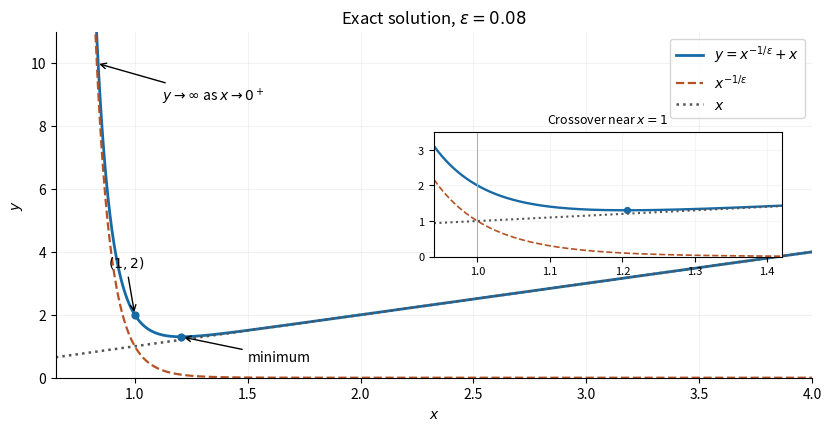

This chart was generated by the following Python code:
#!/usr/bin/env python3
"""Oxford A6 2021, Q3(b): exact sum and power-law contributions.

Python 3.14.4, NumPy 2.3.5, Matplotlib 3.10.7 (repository dependencies).
Run in the output directory; writes 2021-power-law-modes.png there.
"""
from pathlib import Path

import matplotlib
matplotlib.use("Agg")
import matplotlib.pyplot as plt
import numpy as np


def main():
    eps = 0.08
    x = np.linspace(0.65, 4.0, 3201)
    fast = x ** (-1 / eps)
    xmin = eps ** (-eps / (1 + eps))
    ymin = (1 + eps) * xmin
    fig, ax = plt.subplots(figsize=(8.2, 4.2), layout="constrained")
    fig.patch.set_facecolor("white")
    ax.plot(x, fast + x, color="#176aa5", lw=2, label=r"$y=x^{-1/\epsilon}+x$")
    ax.plot(x, fast, color="#b45224", ls="--", lw=1.6, label=r"$x^{-1/\epsilon}$")
    ax.plot(x, x, color="#555555", ls=":", lw=1.8, label="$x$")
    ax.scatter([1, xmin], [2, ymin], color="#176aa5", s=24, zorder=5)
    ax.annotate(r"$(1,2)$", (1, 2), xytext=(0.88, 3.5), fontsize=10,
                arrowprops={"arrowstyle": "->"})
    ax.annotate("minimum", (xmin, ymin), xytext=(1.50, 0.53), fontsize=10,
                arrowprops={"arrowstyle": "->"})
    ax.annotate(r"$y\to\infty$ as $x\to0^+$", (0.83, 10),
                xytext=(1.12, 8.8), fontsize=10,
                arrowprops={"arrowstyle": "->"})
    ax.set(xlim=(0.65, 4), ylim=(0, 11), xlabel="$x$", ylabel="$y$",
           title=rf"Exact solution, $\epsilon={eps}$")
    ax.legend(loc="upper right", fontsize=10)
    ax.grid(alpha=0.16)
    ax.spines[["top", "right"]].set_visible(False)
    inset = ax.inset_axes([0.50, 0.35, 0.46, 0.36])
    z = np.linspace(0.94, 1.42, 801)
    inset.plot(z, z + z ** (-1 / eps), color="#176aa5", lw=1.7)
    inset.plot(z, z ** (-1 / eps), color="#b45224", ls="--", lw=1.2)
    inset.plot(z, z, color="#555555", ls=":", lw=1.5)
    inset.axvline(1, color="#aaaaaa", lw=0.7)
    inset.scatter([xmin], [ymin], color="#176aa5", s=18)
    inset.set(xlim=(0.94, 1.42), ylim=(0, 3.5), title="Crossover near $x=1$")
    inset.tick_params(labelsize=8)
    inset.title.set_fontsize(9)
    inset.grid(alpha=0.12)
    fig.savefig(Path("2021-power-law-modes.png"), dpi=115,
                facecolor="white", transparent=False)
    plt.close(fig)


if __name__ == "__main__":
    main()
